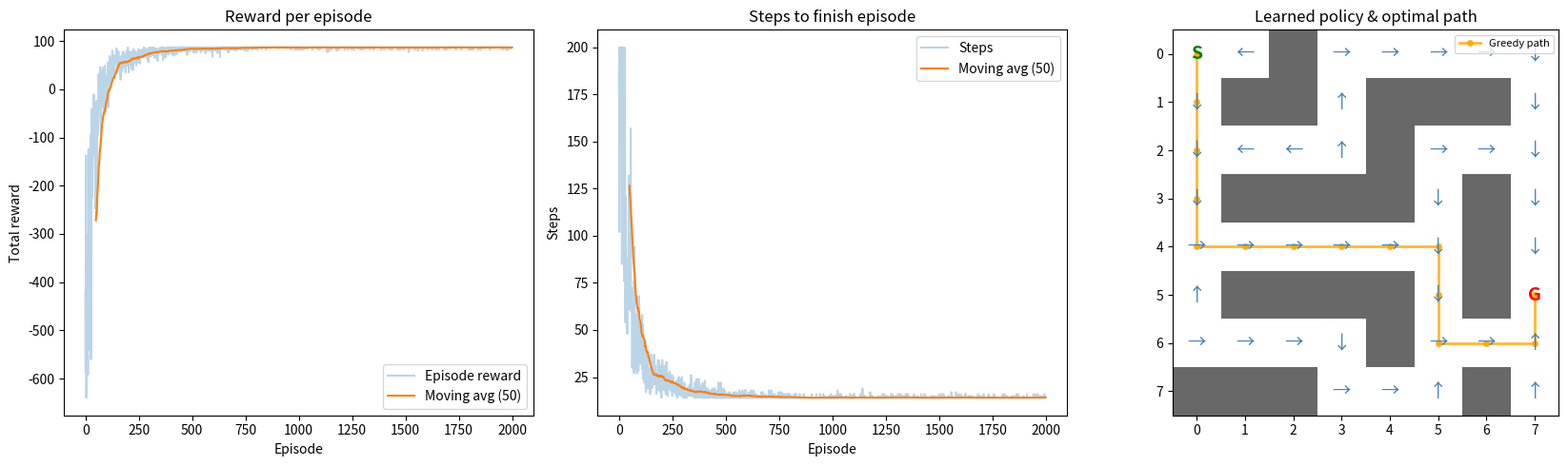

Recreate this plot in Python.
import numpy as np
import matplotlib.pyplot as plt

maze = [
    "S.#.....",
    ".##.###.",
    "....#...",
    ".####.#.",
    "......#.",
    ".####.#G",
    "....#...",
    "###...#.",
]
moves = [(-1, 0), (1, 0), (0, -1), (0, 1)]
arrows = ["↑", "↓", "←", "→"]
start, goal = (0, 0), (5, 7)
walls = np.array([[ch == "#" for ch in row] for row in maze])

alpha, gamma = 0.1, 0.95
eps_start, eps_end, eps_decay = 1.0, 0.01, 0.995
episodes, max_steps = 2000, 200
rng = np.random.default_rng(42)

def step(state, action):
    r = state[0] + moves[action][0]
    c = state[1] + moves[action][1]
    if r < 0 or r > 7 or c < 0 or c > 7 or maze[r][c] == "#":
        return state, -5.0, False
    if (r, c) == goal:
        return (r, c), 100.0, True
    return (r, c), -1.0, False

def choose_action(state, epsilon):
    if rng.random() < epsilon:
        return int(rng.integers(4))
    q = Q[state]
    return int(rng.choice(np.flatnonzero(q == q.max())))

Q = np.zeros((8, 8, 4))
epsilon = eps_start
rewards, steps_per_ep = [], []

for ep in range(episodes):
    state = start
    total, steps, done = 0.0, 0, False

    while not done and steps < max_steps:
        action = choose_action(state, epsilon)
        next_state, reward, done = step(state, action)
        best_next = 0.0 if done else np.max(Q[next_state])
        Q[state][action] += alpha * (reward + gamma * best_next - Q[state][action])
        state = next_state
        total += reward
        steps += 1

    epsilon = max(eps_end, epsilon * eps_decay)
    rewards.append(total)
    steps_per_ep.append(steps)

    if (ep + 1) % 200 == 0:
        print(f"Episode {ep + 1:5d} | avg reward (last 200): {np.mean(rewards[-200:]):7.1f} | "
              f"avg steps: {np.mean(steps_per_ep[-200:]):6.1f} | epsilon: {epsilon:.3f}")

state, path = start, [start]
for _ in range(64):
    action = int(np.argmax(Q[state]))
    state, _, done = step(state, action)
    path.append(state)
    if done:
        break

print("\nGreedy path reached goal:", state == goal)
print("Path length (steps):", len(path) - 1)
print("Path:", path)

def moving_avg(x, w=50):
    return np.convolve(x, np.ones(w) / w, mode="valid")


fig, axes = plt.subplots(1, 3, figsize=(17, 5))

axes[0].plot(rewards, alpha=0.3, label="Episode reward")
axes[0].plot(range(49, len(rewards)), moving_avg(rewards), label="Moving avg (50)")
axes[0].set(title="Reward per episode", xlabel="Episode", ylabel="Total reward")
axes[0].legend()

axes[1].plot(steps_per_ep, alpha=0.3, label="Steps")
axes[1].plot(range(49, len(steps_per_ep)), moving_avg(steps_per_ep), label="Moving avg (50)")
axes[1].set(title="Steps to finish episode", xlabel="Episode", ylabel="Steps")
axes[1].legend()

ax = axes[2]
ax.imshow(walls.astype(float), cmap="Greys", vmin=0, vmax=1.5)
for r in range(8):
    for c in range(8):
        if walls[r, c]:
            continue
        if (r, c) == start:
            ax.text(c, r, "S", ha="center", va="center", color="green", fontsize=14, fontweight="bold")
        elif (r, c) == goal:
            ax.text(c, r, "G", ha="center", va="center", color="red", fontsize=14, fontweight="bold")
        elif Q[r, c].max() != 0:
            ax.text(c, r, arrows[int(np.argmax(Q[r, c]))], ha="center", va="center",
                    color="steelblue", fontsize=14)

ys, xs = zip(*path)
ax.plot(xs, ys, "o-", color="orange", linewidth=2, markersize=4, alpha=0.8, label="Greedy path")
ax.set_xticks(range(8))
ax.set_yticks(range(8))
ax.set_title("Learned policy & optimal path")
ax.legend(loc="upper right", fontsize=8)

plt.tight_layout()
plt.savefig("qlearning_maze_results.png", dpi=150)
plt.show()
